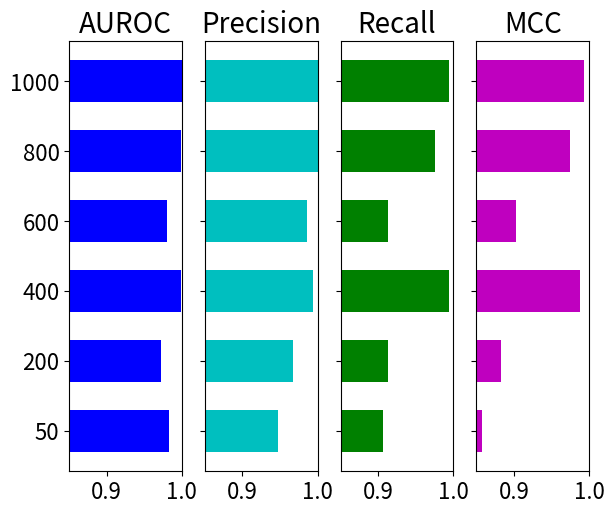

Generate this figure with matplotlib:
import matplotlib.pyplot as plt
import numpy as np

'''
# 创建示例数据
cities = ['北京', '上海', '广州', '深圳', '成都']
populations_2019 = [2154, 2418, 1451, 1303, 1634]
populations_2020 = [2200, 2450, 1470, 1310, 1650]

# 创建子图
fig, axs = plt.subplots(1, 2, figsize=(10, 5))

# 绘制第一个柱状图
axs[0].bar(cities, populations_2019)
axs[0].set_xlabel('城市')
axs[0].set_ylabel('人口')
axs[0].set_title('2019年中国各城市人口分布')

# 绘制第二个柱状图
axs[1].bar(cities, populations_2020)
axs[1].set_xlabel('城市')
axs[1].set_ylabel('人口')
axs[1].set_title('2020年中国各城市人口分布')

plt.tight_layout()
plt.show()
'''

# x=np.array(['AUPRC','AUC','Precision','Recall','F1-score','Accuracy','MCC'])
# y_50=np.array([0.9831,0.9826,0.9477,0.9062,0.9265,0.9281,0.8571])
# y_200=np.array([0.9778,0.9728,0.9669,0.9125,0.9389,0.9406,0.8826])
# y_400=np.array([0.999,0.9988,0.9938,0.9938,0.9938,0.9938,0.9875])
# y_600=np.array([0.984,0.9796,0.9865,0.9125,0.9481,0.95,0.9025])
# y_800=np.array([0.9995,0.9995,1,0.975,0.9873,0.9875,0.9753])
# y_1000=np.array([0.9998,0.9998,1,0.9938,0.9969,0.9969,0.9938])

x=np.array(['AUROC','Precision','Recall','MCC'])
y_50=np.array([0.9826,0.9477,0.9062,0.8571])
y_200=np.array([0.9728,0.9669,0.9125,0.8826])
y_400=np.array([0.9988,0.9938,0.9938,0.9875])
y_600=np.array([0.9796,0.9865,0.9125,0.9025])
y_800=np.array([0.9995,1,0.975,0.9753])
y_1000=np.array([0.9998,1,0.9938,0.9938])

# title_list=['AUPRC','AUC','Precision','Recall','F1-score','Accuracy','MCC']
title_list=['AUROC','Precision','Recall','MCC']
x=np.array(['50','200','400','600','800','1000'])
# y_auprc=np.array([0.9831,0.9778,0.999,0.984,0.9995,0.9998])
# y_auc=np.array([0.9826,0.9728,0.9988,0.9796,0.9995,0.9998])
# y_precision=np.array([0.9477,0.9669,0.9938,0.9865,1,1])
# y_recall=np.array([0.9062,0.9125,0.9938,0.9125,0.975,0.9938])
# y_f1score=np.array([0.9265,0.9389,0.9938,0.9481,0.9873,0.9969])
# y_accuracy=np.array([0.9281,0.9406,0.9938,0.95,0.9875,0.9969])
# y_mcc=np.array([0.8571,0.8826,0.9875,0.9025,0.9753,0.9938])

# y_auprc=np.array([0.9831,0.9778,0.999,0.984,0.9995,0.9998])
y_auc=np.array([0.9826,0.9728,0.9988,0.9796,0.9995,0.9998])
y_precision=np.array([0.9477,0.9669,0.9938,0.9865,1,1])
y_recall=np.array([0.9062,0.9125,0.9938,0.9125,0.975,0.9938])
# y_f1score=np.array([0.9265,0.9389,0.9938,0.9481,0.9873,0.9969])
# y_accuracy=np.array([0.9281,0.9406,0.9938,0.95,0.9875,0.9969])
y_mcc=np.array([0.8571,0.8826,0.9875,0.9025,0.9753,0.9938])
# num_list=[y_auprc,y_auc,y_precision,y_recall,y_f1score,y_accuracy,y_mcc]
num_list=[y_auc,y_precision,y_recall,y_mcc]

c_list=['b','c','g','m','r','y','k']
fig, axs = plt.subplots(1,4,sharey='row',figsize=(6,5),dpi=100)#,fontsize=15
for i in range(4):
    axs[i].barh(x,num_list[i],height=0.6,color=c_list[i])
    axs[i].set_xlim((0.85,1))
    axs[i].set_xticks((0.9,1))
    axs[i].set_title(title_list[i],fontsize=20)
    axs[i].tick_params(axis='x', which='major', labelsize=16)  # 设置x轴刻度标签字体大小为12
    axs[i].tick_params(axis='y', which='major', labelsize=16)  # 设置y轴刻度标签字体大小为12

# fig.text(-0.04, 0.5,'m/z bins', fontsize=16,va='center', rotation='vertical')
# fig.ylabel('m/z windows',fontsize=16)
# plt.xticks(fontsize=20)
# plt.yticks(fontsize=20)
plt.tight_layout(pad=0.2)
plt.show()
a=1

# axs[0].barh(x,y_auprc)
# # plt.barh(x,y_50)
# axs[1].barh(x,y_200)
# axs[2].barh(x,y_400)
# axs[3].barh(x,y_600)
# axs[4].barh(x,y_800)
# axs[5].barh(x,y_1000)

a=1
